Image classification data set "paleheb" (shaunm/paleheb on GitHub). Class labels (20): mem, nun, qoph, res, sade, samekh, sin, tav, teth, aleph, waw, yodh, zayin, ayin, beth, daleth, gimel, heth, kap, lamedh.

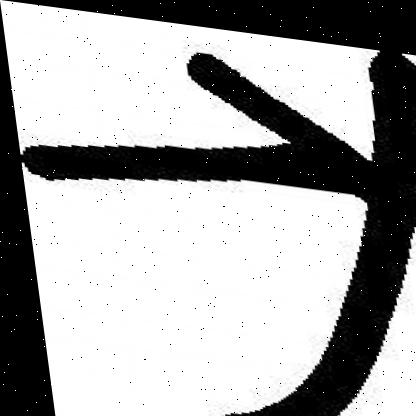
Label: kap

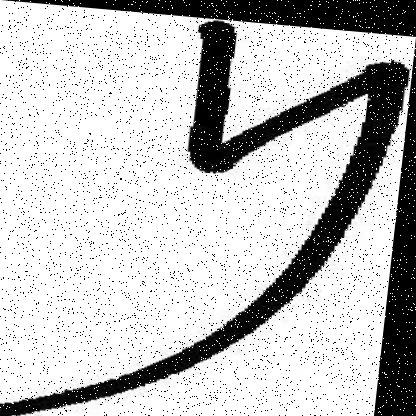
Label: nun

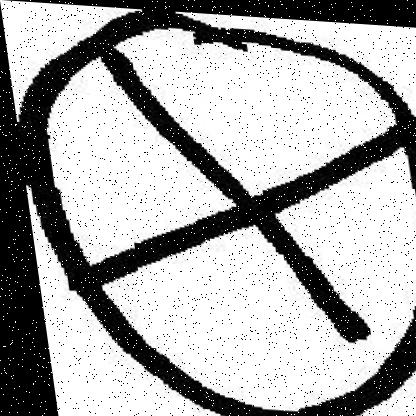
Label: teth

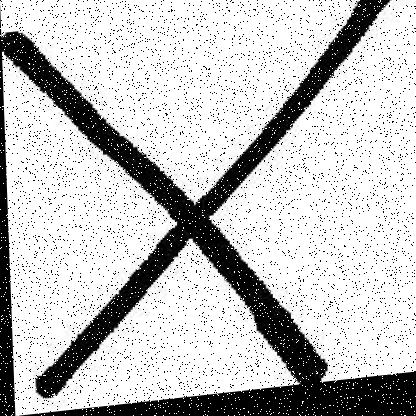
Label: tav

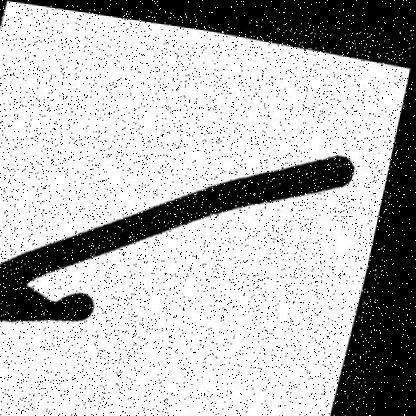
Label: lamedh

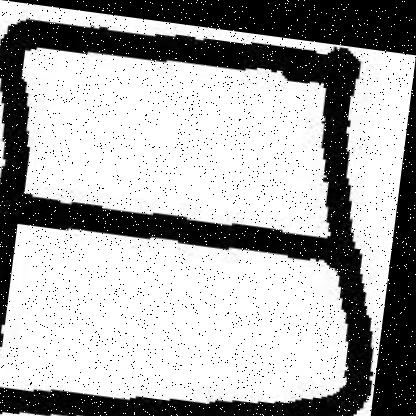
Label: heth
